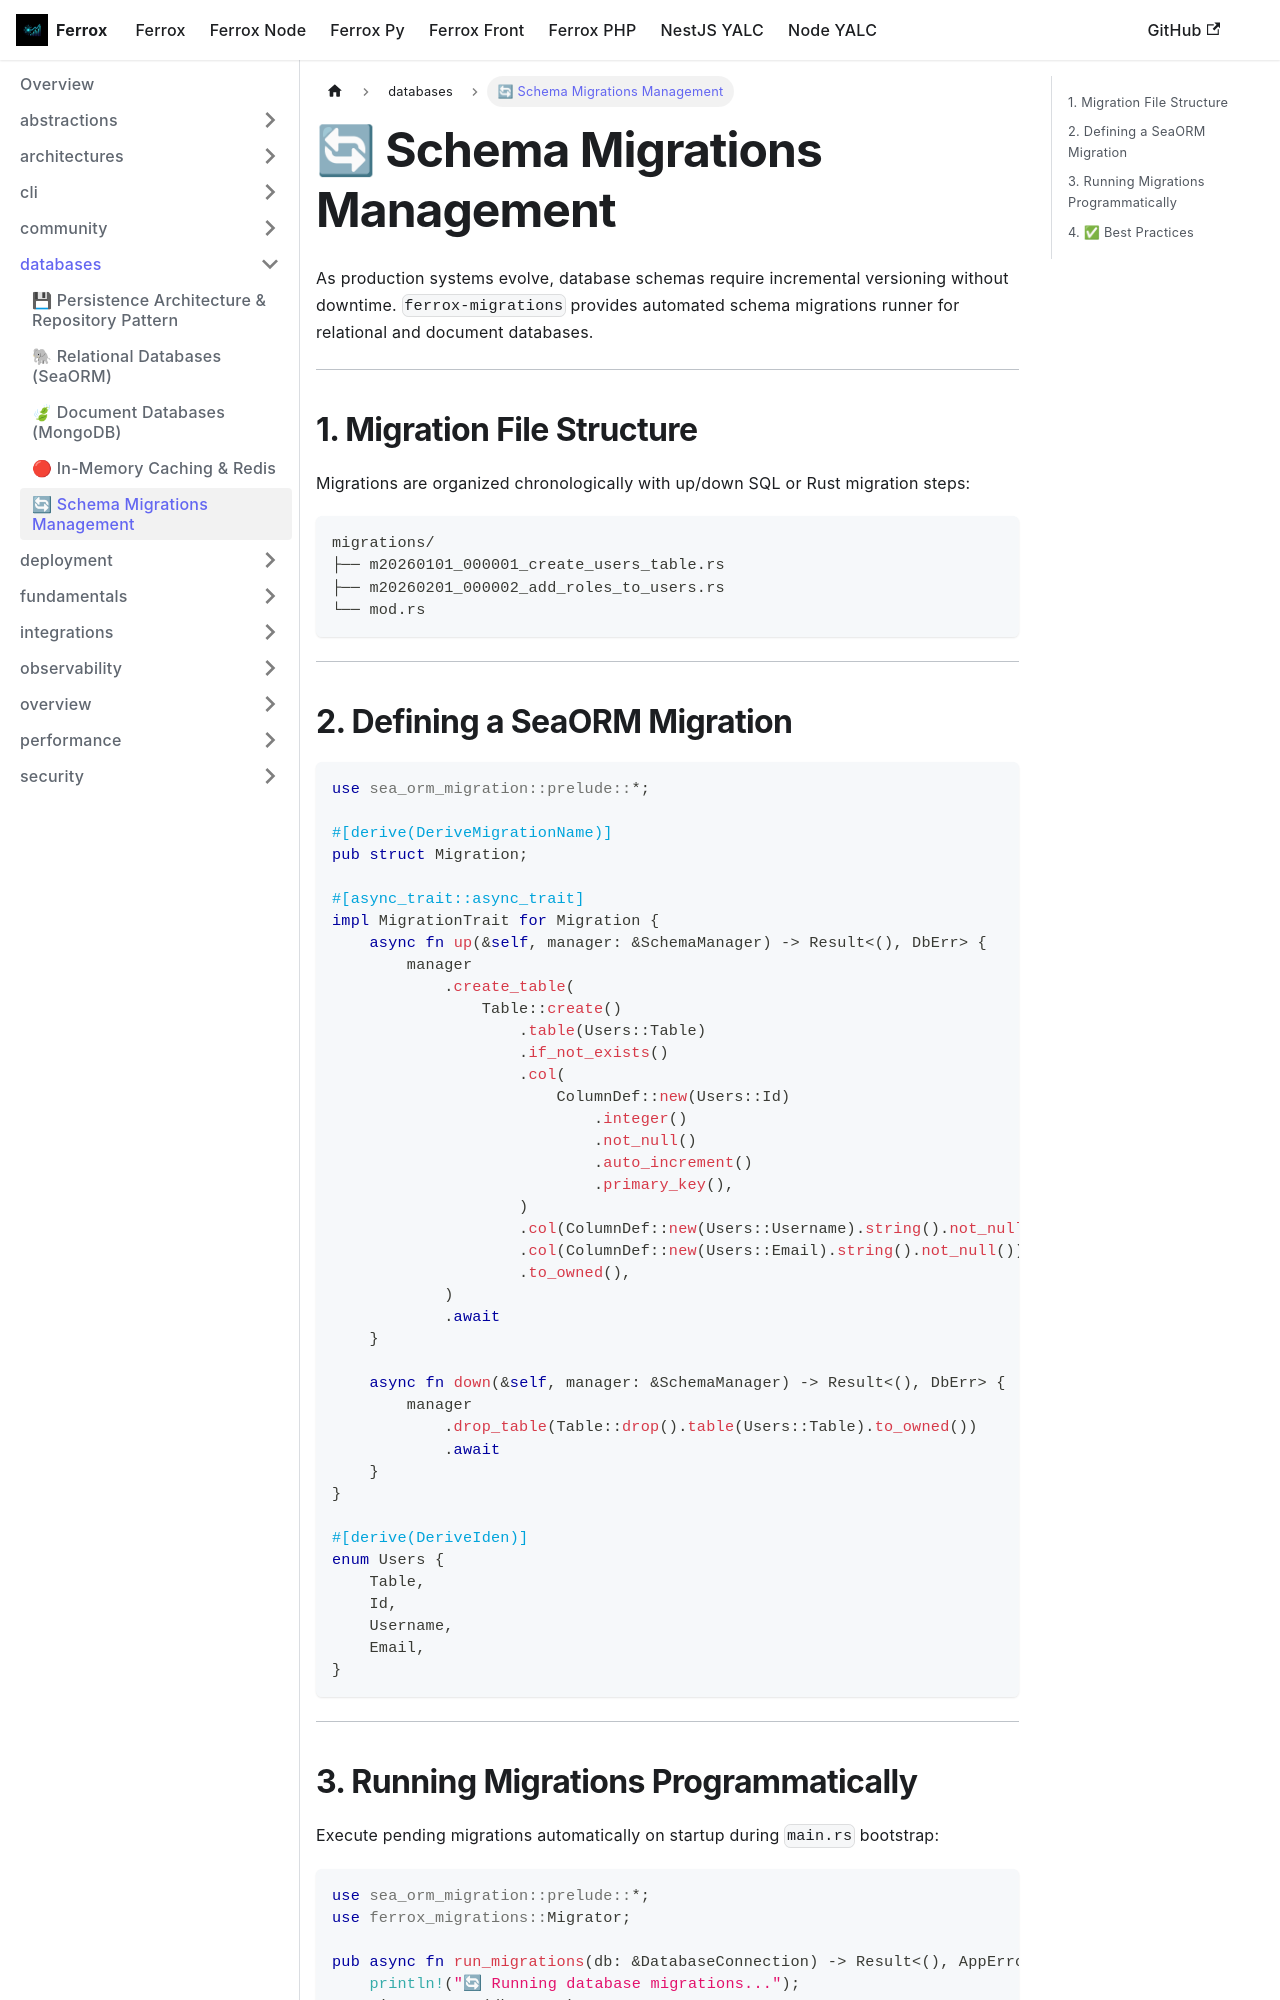

repository: AI-Autistic-Intelligence/ferrox-docs · page: docs/ferrox/databases/migrations.html · generator: docusaurus

---
sidebar_position: 5
---

# 🔄 Schema Migrations Management

As production systems evolve, database schemas require incremental versioning without downtime. `ferrox-migrations` provides automated schema migrations runner for relational and document databases.

---

## 1. Migration File Structure

Migrations are organized chronologically with up/down SQL or Rust migration steps:

```text
migrations/
├── m20260101_000001_create_users_table.rs
├── m20260201_000002_add_roles_to_users.rs
└── mod.rs
```

---

## 2. Defining a SeaORM Migration

```rust
use sea_orm_migration::prelude::*;

#[derive(DeriveMigrationName)]
pub struct Migration;

#[async_trait::async_trait]
impl MigrationTrait for Migration {
    async fn up(&self, manager: &SchemaManager) -> Result<(), DbErr> {
        manager
            .create_table(
                Table::create()
                    .table(Users::Table)
                    .if_not_exists()
                    .col(
                        ColumnDef::new(Users::Id)
                            .integer()
                            .not_null()
                            .auto_increment()
                            .primary_key(),
                    )
                    .col(ColumnDef::new(Users::Username).string().not_null())
                    .col(ColumnDef::new(Users::Email).string().not_null())
                    .to_owned(),
            )
            .await
    }

    async fn down(&self, manager: &SchemaManager) -> Result<(), DbErr> {
        manager
            .drop_table(Table::drop().table(Users::Table).to_owned())
            .await
    }
}

#[derive(DeriveIden)]
enum Users {
    Table,
    Id,
    Username,
    Email,
}
```

---
